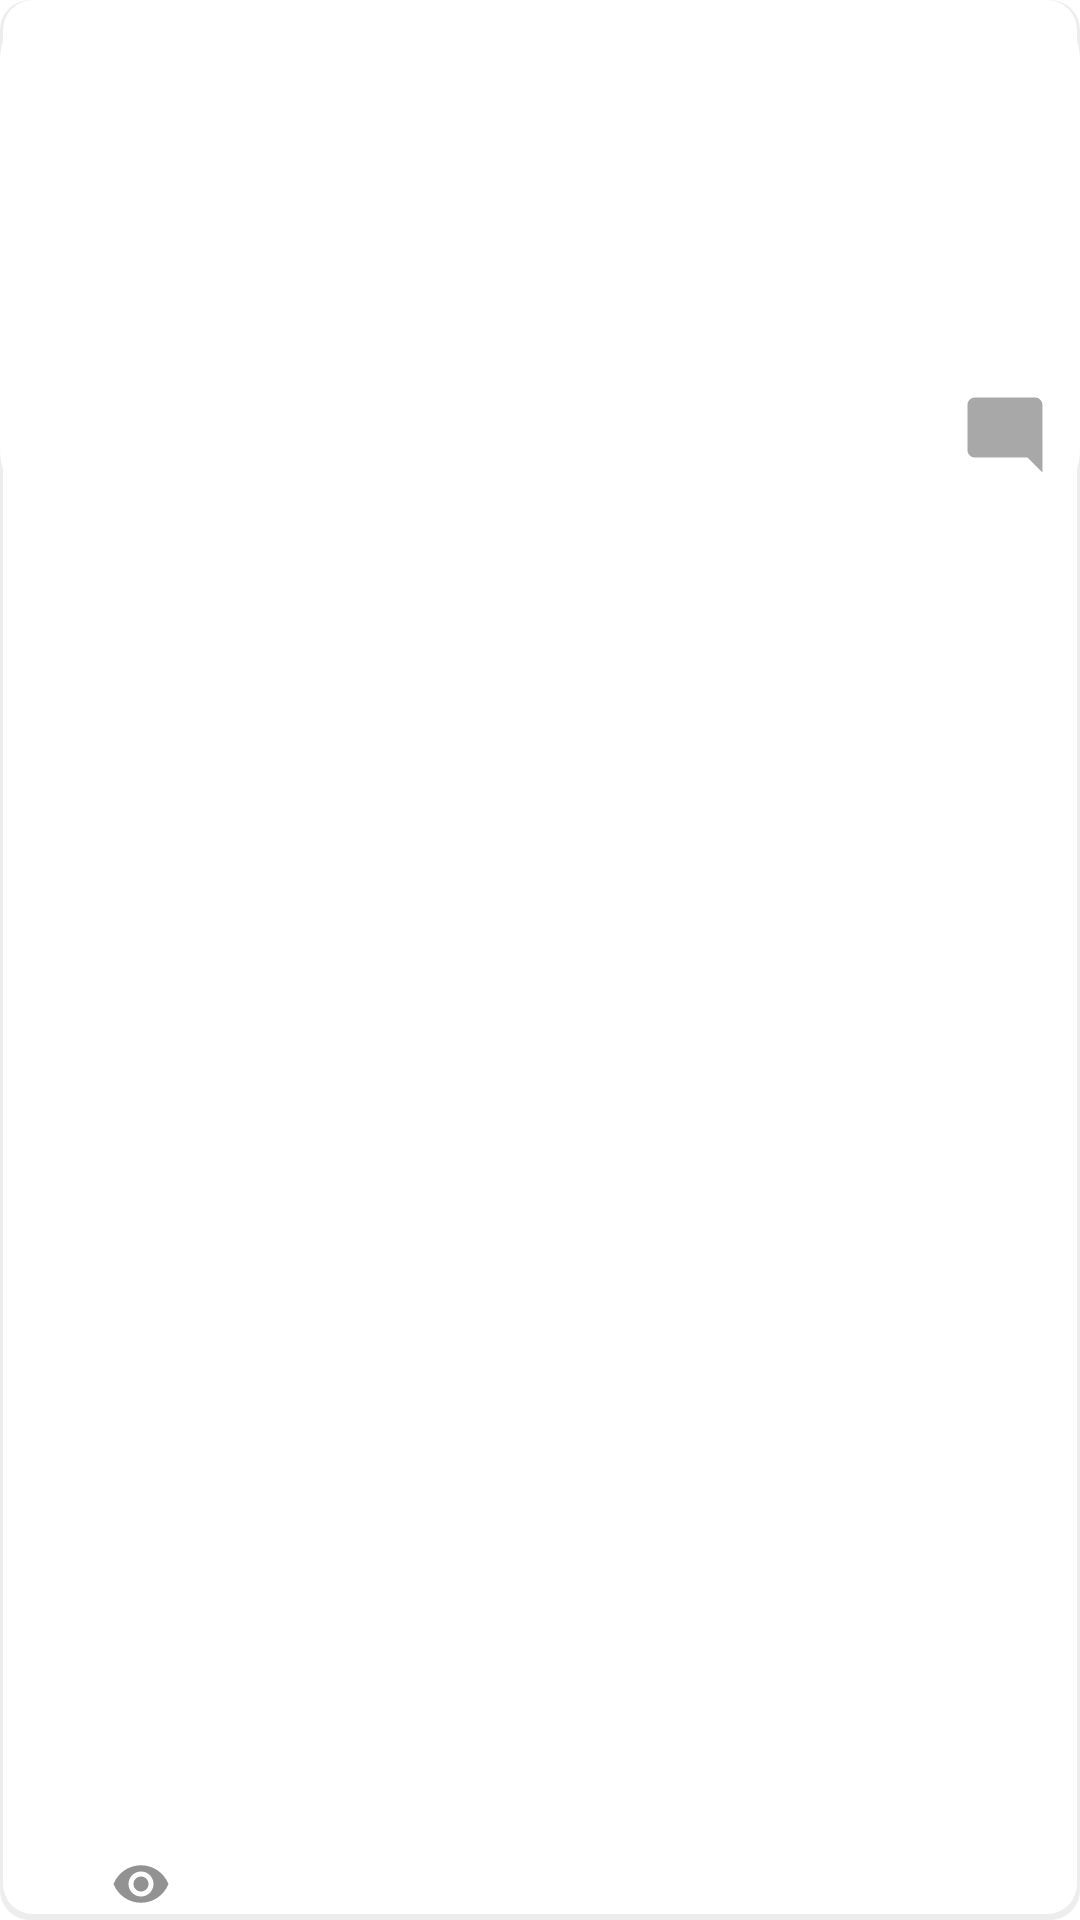

Reconstruct the res/layout file that produces this screen, plus the resources it refers to.
<!-- AndroidManifest.xml: application theme Theme.Android_Paging -->
<!-- res/layout/recycler_item.xml -->
<?xml version="1.0" encoding="utf-8"?>
<RelativeLayout xmlns:android="http://schemas.android.com/apk/res/android"
    android:layout_width="match_parent"
    android:layout_height="250dp"
    xmlns:app="http://schemas.android.com/apk/res-auto"
    android:background="@drawable/ripple"
    android:clickable="true"
    android:focusable="true"
    android:layout_margin="10dp"
    xmlns:tools="http://schemas.android.com/tools">

    <RelativeLayout
        android:id="@+id/image"
        android:layout_width="match_parent"
        android:layout_height="170dp"
        android:background="@drawable/square"
        >
        <com.google.android.material.imageview.ShapeableImageView
            android:layout_width="match_parent"
            android:layout_height="match_parent"
            android:scaleType="fitXY"
            android:alpha="0.6"
            app:shapeAppearance="@style/round_img"
            android:id="@+id/news_image"/>
    </RelativeLayout>

    <TextView
        android:id="@+id/title"
        android:layout_width="match_parent"
        android:layout_height="50dp"
        android:layout_alignParentTop="true"
        android:layout_margin="10dp"
        android:fontFamily="@font/roboto_bold"
        android:textColor="#2C3E50"
        android:textSize="18sp"
        tools:text="Allahabad HC Passes Orders on Petitions Related To" />

    <TextView
        android:id="@+id/content"
        android:layout_width="match_parent"
        android:layout_height="50dp"
        android:layout_below="@id/image"
        android:layout_marginStart="5dp"
        android:layout_marginLeft="5dp"
        android:layout_marginTop="5dp"
        android:layout_marginEnd="5dp"
        android:layout_marginRight="5dp"
        android:layout_marginBottom="5dp"
        android:fontFamily="@font/roboto"
        android:paddingLeft="5dp"
        android:textSize="13sp"
        tools:text="jhdjsdhjsdhjsdh" />
    <ImageView
        android:id="@+id/eye"
        android:layout_width="50dp"
        android:layout_height="20dp"
        android:layout_alignParentBottom="true"
        android:layout_marginLeft="22dp"
        android:layout_marginTop="10dp"
        android:src="@drawable/eye"
        android:layout_marginBottom="2dp"
        />


    <TextView
        android:id="@+id/viewsEye"
        android:layout_width="wrap_content"
        android:layout_height="wrap_content"
        android:layout_alignParentBottom="true"
        android:layout_marginLeft="14dp"
        android:layout_marginBottom="4dp"
        android:fontFamily="@font/roboto"
        android:textColor="#2C3E50"
        android:textSize="12sp"
        android:textStyle="bold"
        tools:text="1" />

    <ImageView
        android:id="@+id/cmt"
        android:layout_width="30dp"
        android:layout_height="30dp"
        android:src="@drawable/comment"
        android:layout_alignParentRight="true"
        android:layout_alignBottom="@id/image"
        android:alpha="0.8"
        android:layout_margin="10dp"/>
    <TextView
        android:id="@+id/comment"
        android:layout_width="wrap_content"
        android:layout_height="wrap_content"
        tools:text="1"
        android:textColor="#2C3E50"
        android:layout_alignParentRight="true"
        android:layout_alignBottom="@id/image"
        android:layout_marginTop="11dp"
        android:textStyle="bold"
        android:layout_marginBottom="18dp"
        android:layout_marginRight="20dp"
        android:textSize="14sp"
        android:gravity="center"/>
</RelativeLayout>
<!-- resources referenced by this layout -->
<resources>
  <!-- drawable comment (drawable) -->
  <vector android:height="24dp" android:tint="#929292"
      android:viewportHeight="24" android:viewportWidth="24"
      android:width="24dp" xmlns:android="http://schemas.android.com/apk/res/android">
      <path android:fillColor="@android:color/white" android:pathData="M21.99,4c0,-1.1 -0.89,-2 -1.99,-2H4c-1.1,0 -2,0.9 -2,2v12c0,1.1 0.9,2 2,2h14l4,4 -0.01,-18z"/>
  </vector>
  <!-- drawable eye (drawable) -->
  <vector android:height="24dp" android:tint="#929292"
      android:viewportHeight="24" android:viewportWidth="24"
      android:width="24dp" xmlns:android="http://schemas.android.com/apk/res/android">
      <path android:fillColor="@android:color/white" android:pathData="M12,4.5C7,4.5 2.73,7.61 1,12c1.73,4.39 6,7.5 11,7.5s9.27,-3.11 11,-7.5c-1.73,-4.39 -6,-7.5 -11,-7.5zM12,17c-2.76,0 -5,-2.24 -5,-5s2.24,-5 5,-5 5,2.24 5,5 -2.24,5 -5,5zM12,9c-1.66,0 -3,1.34 -3,3s1.34,3 3,3 3,-1.34 3,-3 -1.34,-3 -3,-3z"/>
  </vector>
  <!-- drawable ripple (drawable) -->
  <?xml version="1.0" encoding="utf-8"?>
  <ripple xmlns:android="http://schemas.android.com/apk/res/android"
      xmlns:tools="http://schemas.android.com/tools"
      android:color="#E5E7E9"
      tools:targetApi="lollipop">
      <item >
          <shape
              android:shape="rectangle">
              <solid android:color="#ededed"
                  />
              <corners android:radius="10dp"/>
              <size
                  android:width="200dp"
                  android:height="250dp"/>
          </shape>
      </item>
      <item android:right="1dp" android:left="1dp" android:bottom="2dp">
          <shape
              android:shape="rectangle"
              >
              <solid android:color="@android:color/white"/>
              <size
                  android:width="200dp"
                  android:height="250dp"/>
              <corners android:radius="10dp"/>
          </shape>
      </item>
  
  </ripple>
  <!-- drawable square (drawable) -->
  <?xml version="1.0" encoding="utf-8"?>
  <shape xmlns:android="http://schemas.android.com/apk/res/android"
      android:shape="rectangle">
  
      <solid android:color="#fff" />
      <corners android:radius="20dp" />
      <size
          android:width="130dp"
          android:height="140dp" />
  </shape>
  <style name="round_img" parent="">
          <item name="cornerFamily">rounded</item>
          <item name="android:topLeftRadius">10dp</item>
          <item name="android:topRightRadius">10dp</item>
      </style>
  <style name="Theme.Android_Paging" parent="Theme.MaterialComponents.DayNight.DarkActionBar">
          
          <item name="colorPrimary">@color/purple_500</item>
          <item name="colorPrimaryVariant">@color/purple_700</item>
          <item name="colorOnPrimary">@color/white</item>
          
          <item name="colorSecondary">@color/teal_200</item>
          <item name="colorSecondaryVariant">@color/teal_700</item>
          <item name="colorOnSecondary">@color/black</item>
          
          <item name="android:statusBarColor" tools:targetApi="l">?attr/colorPrimaryVariant</item>
          
      </style>
  <!-- not gathered from this repository: default colours our renderer supplied (Android Studio template values) -->
  <color name="purple_500">#FF6200EE</color>
  <color name="purple_700">#FF3700B3</color>
  <color name="teal_200">#FF03DAC5</color>
  <color name="teal_700">#FF018786</color>
  <color name="black">#FF000000</color>
  <color name="white">#FFFFFFFF</color>
</resources>
